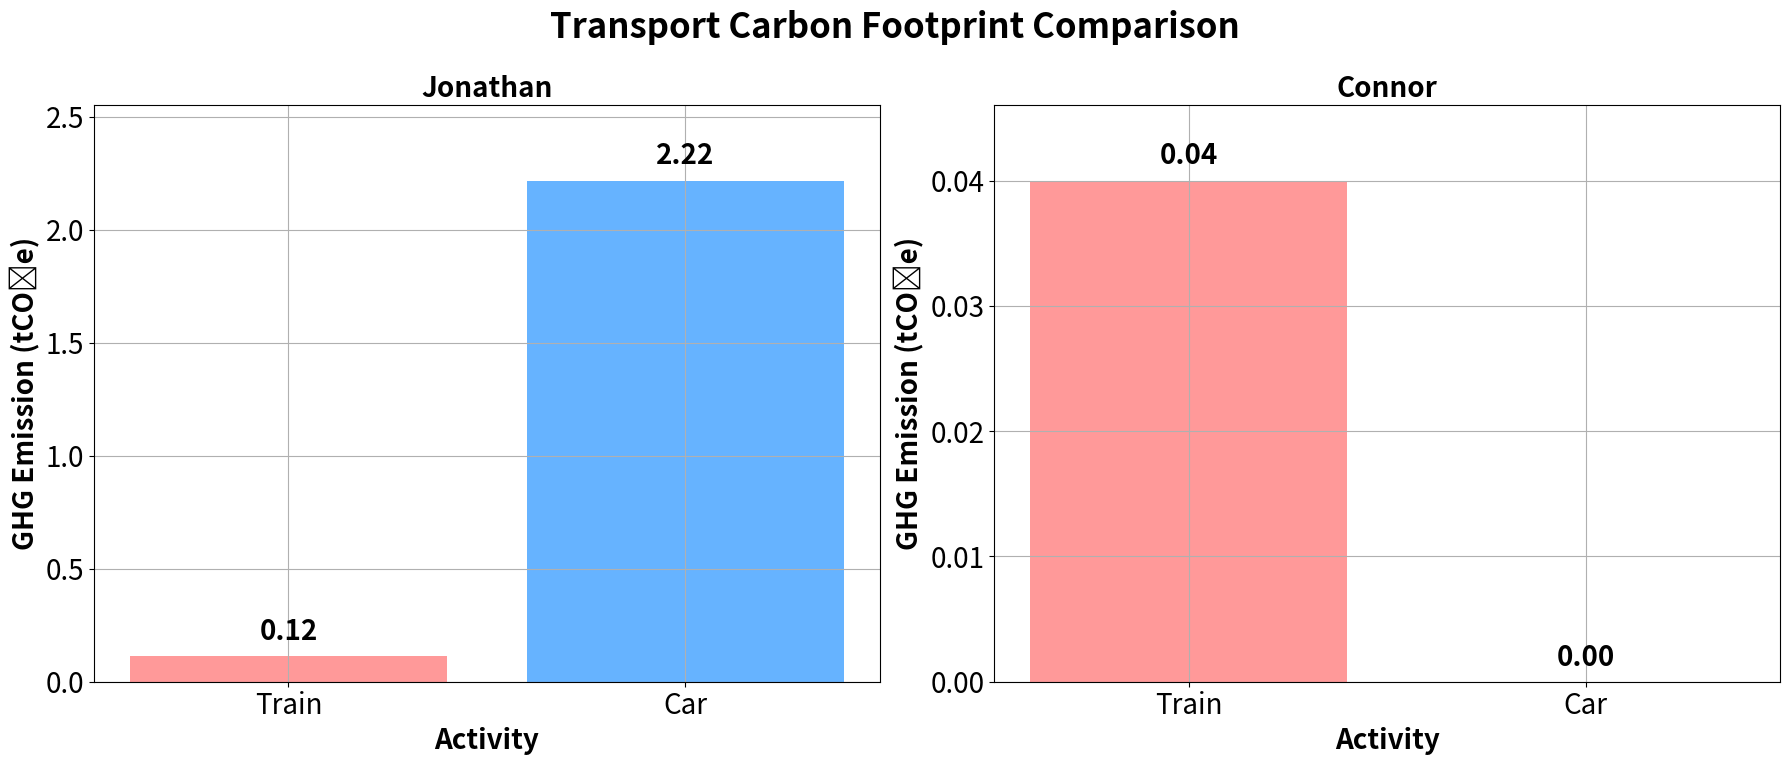

Python code for this plot:
import matplotlib.pyplot as plt
import numpy as np

# Data for each person in tonnes
jonathan_values_tonnes = [0.115, 2.217]
connor_values_tonnes = [0.040, 0.000]

activities_updated = ['Train', 'Car']
colors = ['#ff9999', '#66b3ff']

# Create a 1x2 grid layout (for Jonathan and Connor)
fig, axs = plt.subplots(1, 2, figsize=(18, 8))  # Changed to 1x2 layout


# Plotting function with values displayed above bars
def plot_bars(ax, values, title, xtick_size=20, ytick_size=20):
    # Handle missing (None) values and keep 0 as valid data
    values_with_default = [v if v is not None else 0 for v in values]  # Replace None with 0 for plotting
    bars = ax.bar(activities_updated, values_with_default, color=colors)

    ax.set_title(title, fontsize=20, fontweight='bold')
    ax.set_xlabel('Activity', fontweight='bold', fontsize=20)
    ax.set_ylabel('GHG Emission (tCO₂e)', fontweight='bold', fontsize=20)
    ax.grid(True)

    # Find the maximum valid value (ignoring None) to adjust y-axis limit
    max_value = max([v for v in values if v is not None], default=0)

    # If max_value is 0, set a small default y-limit
    if max_value == 0:
        ax.set_ylim(0, 0.1)  # Set a small default y-limit for all zero data
    else:
        ax.set_ylim(0, max_value * 1.15)  # Increase the limit by 15% above the max value

    # Display values above each bar, handling 'None' as 'N/A' and showing all values with 3 decimal places
    for bar, value in zip(bars, values):
        if value is None:
            ax.text(bar.get_x() + bar.get_width() / 2, bar.get_height() + max_value * 0.02, 'N/A',
                    ha='center', va='bottom', fontweight='bold', fontsize=20)
        else:
            ax.text(bar.get_x() + bar.get_width() / 2, bar.get_height() + max_value * 0.02, f'{value:.2f}',
                    ha='center', va='bottom', fontweight='bold', fontsize=20)

    # Set the size of x-axis and y-axis ticks
    ax.tick_params(axis='x', labelsize=xtick_size)
    ax.tick_params(axis='y', labelsize=ytick_size)


# Bar chart for Jonathan (left)
plot_bars(axs[0], jonathan_values_tonnes, 'Jonathan')

# Bar chart for Connor (right)
plot_bars(axs[1], connor_values_tonnes, 'Connor')

# Main title at 95% height (larger and bold)
fig.suptitle('Transport Carbon Footprint Comparison', fontsize=25, fontweight='bold', y=0.95)

# Adjust layout with hspace control within tight_layout
plt.tight_layout(rect=[0, 0, 1, 0.95], h_pad=2.5)  # h_pad adjusts the space between rows

# Save the plot as an image file
plt.savefig("carbon_footprint_bar_chart_transport.png")
plt.savefig("carbon_footprint_bar_chart_transport.svg")

# Show the plot
plt.show()